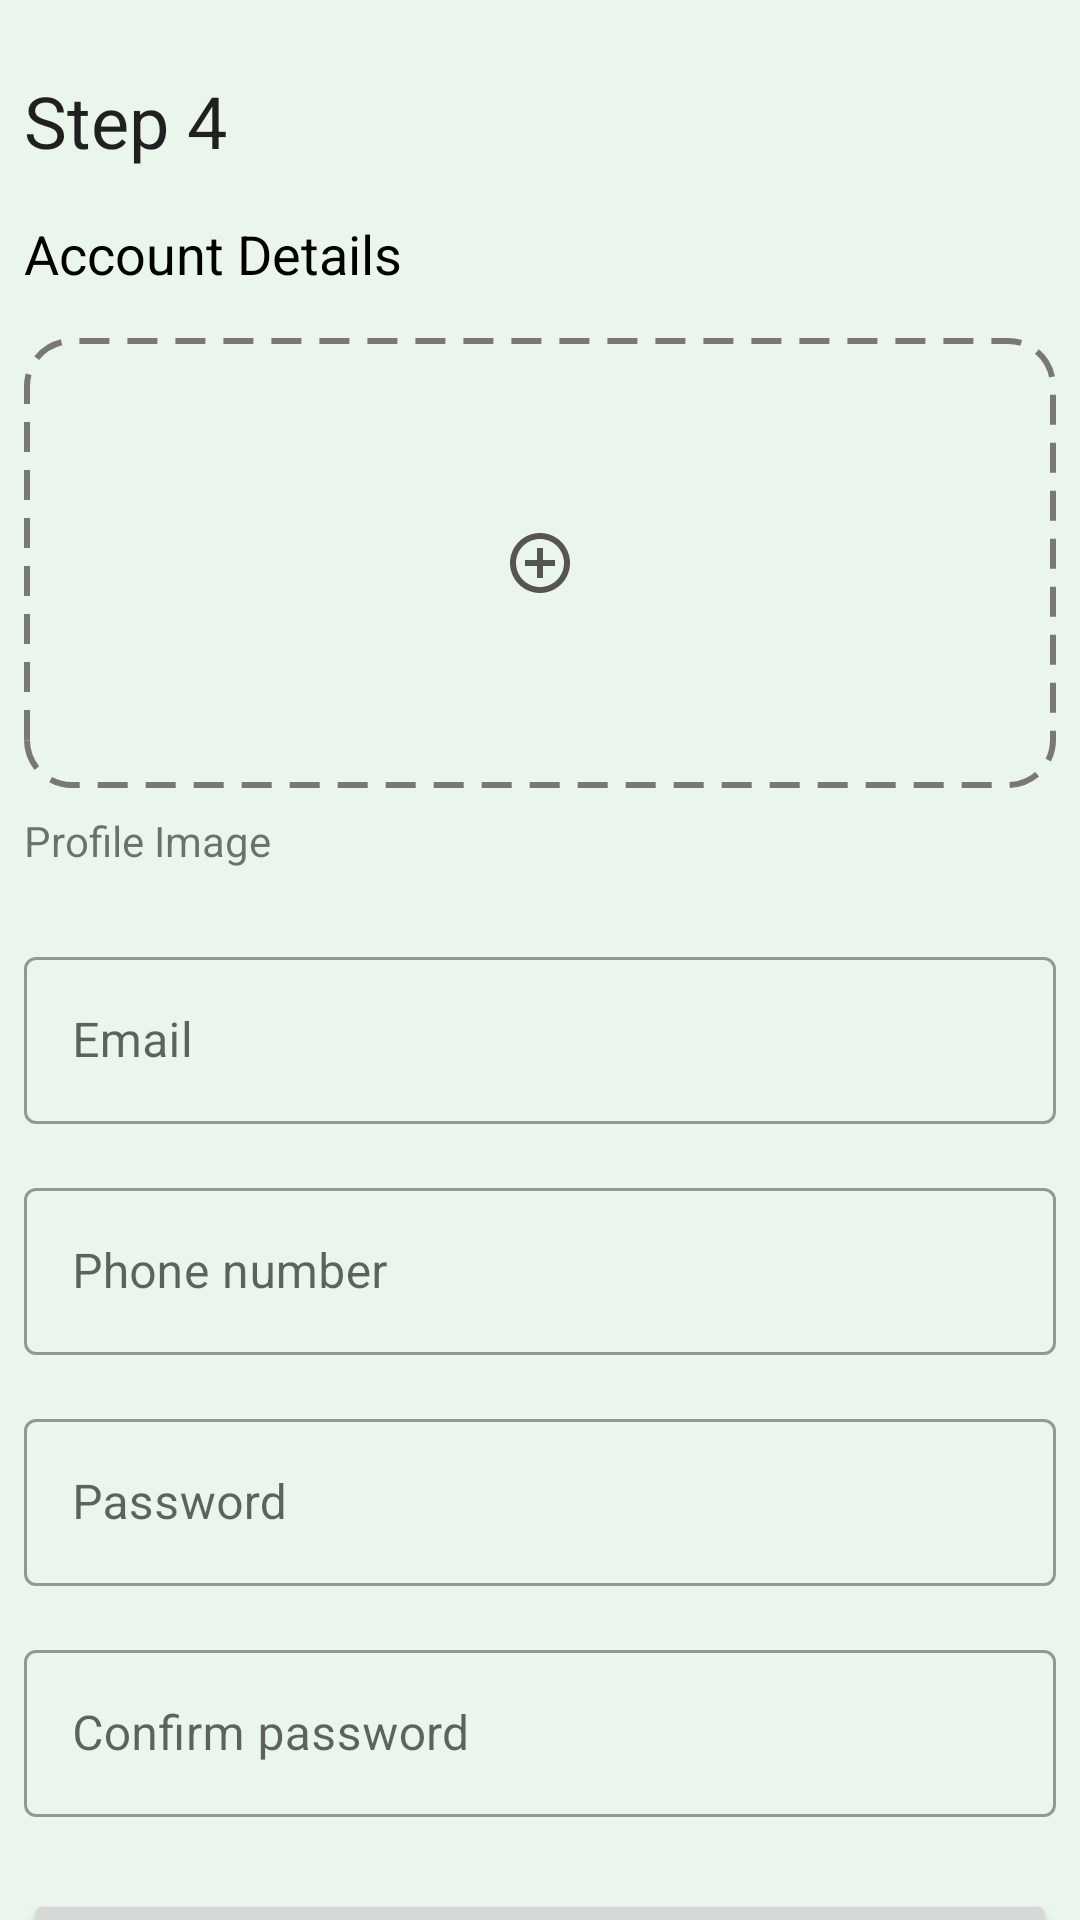

Write the Android layout XML for this screen, with the resource values it uses.
<!-- AndroidManifest.xml: application theme Theme.AgapeLife.NoActionBar -->
<!-- res/layout/activity_create_account.xml -->
<?xml version="1.0" encoding="utf-8"?>
<androidx.core.widget.NestedScrollView
    xmlns:android="http://schemas.android.com/apk/res/android"
    xmlns:app="http://schemas.android.com/apk/res-auto"
    xmlns:tools="http://schemas.android.com/tools"
    android:layout_width="match_parent"
    android:layout_height="match_parent"
    tools:context=".CreateAccountActivity"
    >
    <androidx.constraintlayout.widget.ConstraintLayout
        android:layout_width="match_parent"
        android:layout_height="match_parent"
        android:background="@color/agape_layout_background"
        >

        <TextView
            android:id="@+id/textView23"
            style="@style/TextAppearance.MaterialComponents.Headline5"
            android:layout_width="wrap_content"
            android:layout_height="wrap_content"
            android:layout_marginStart="8dp"
            android:layout_marginTop="24dp"
            android:text="Step 4"
            app:layout_constraintStart_toStartOf="parent"
            app:layout_constraintTop_toTopOf="parent" />

        <TextView
            android:id="@+id/textView24"
            style="@style/TextAppearance.AppCompat.Medium"
            android:layout_width="0dp"
            android:layout_height="wrap_content"
            android:layout_marginStart="8dp"
            android:layout_marginTop="16dp"
            android:layout_marginEnd="8dp"
            android:text="Account Details"
            android:textColor="@color/black"
            app:layout_constraintEnd_toEndOf="parent"
            app:layout_constraintStart_toStartOf="parent"
            app:layout_constraintTop_toBottomOf="@+id/textView23" />

        <androidx.constraintlayout.widget.ConstraintLayout
            android:id="@+id/constraintLayout3"
            android:layout_width="0dp"
            android:layout_height="150dp"
            android:layout_marginStart="8dp"
            android:layout_marginTop="16dp"
            android:layout_marginEnd="8dp"
            app:layout_constraintEnd_toEndOf="parent"
            app:layout_constraintStart_toStartOf="parent"
            app:layout_constraintTop_toBottomOf="@+id/textView24">

            <ImageView
                android:id="@+id/iv_profile_image"
                android:layout_width="match_parent"
                android:layout_height="match_parent"
                android:background="@drawable/dashed"
                android:scaleType="centerCrop"
                app:layout_constraintBottom_toBottomOf="parent"
                app:layout_constraintEnd_toEndOf="parent"
                app:layout_constraintStart_toStartOf="parent"
                app:layout_constraintTop_toTopOf="parent" />

            <ImageView
                android:id="@+id/iv_add_profile_image"
                android:layout_width="wrap_content"
                android:layout_height="wrap_content"
                app:layout_constraintBottom_toBottomOf="parent"
                app:layout_constraintEnd_toEndOf="@+id/iv_profile_image"
                app:layout_constraintStart_toStartOf="parent"
                app:layout_constraintTop_toTopOf="parent"
                app:srcCompat="@drawable/ic_baseline_add_circle_outline_24" />
        </androidx.constraintlayout.widget.ConstraintLayout>

        <TextView
            android:id="@+id/textView25"
            android:layout_width="wrap_content"
            android:layout_height="wrap_content"
            android:layout_marginStart="8dp"
            android:layout_marginTop="8dp"
            android:text="Profile Image"
            app:layout_constraintStart_toStartOf="parent"
            app:layout_constraintTop_toBottomOf="@+id/constraintLayout3" />

        <com.google.android.material.textfield.TextInputLayout
            android:id="@+id/layout_email"
            style="@style/Widget.MaterialComponents.TextInputLayout.OutlinedBox"
            android:layout_width="0dp"
            android:layout_height="wrap_content"
            android:layout_marginStart="8dp"
            android:layout_marginTop="24dp"
            android:layout_marginEnd="8dp"
            app:layout_constraintEnd_toEndOf="parent"
            app:layout_constraintStart_toStartOf="parent"
            app:layout_constraintTop_toBottomOf="@+id/textView25">

            <com.google.android.material.textfield.TextInputEditText
                android:id="@+id/et_email"
                android:layout_width="match_parent"
                android:layout_height="wrap_content"
                android:hint="Email" />
        </com.google.android.material.textfield.TextInputLayout>

        <com.google.android.material.textfield.TextInputLayout
            android:id="@+id/layout_phone"
            style="@style/Widget.MaterialComponents.TextInputLayout.OutlinedBox"
            android:layout_width="0dp"
            android:layout_height="wrap_content"
            android:layout_marginStart="8dp"
            android:layout_marginTop="16dp"
            android:layout_marginEnd="8dp"
            app:layout_constraintEnd_toEndOf="parent"
            app:layout_constraintStart_toStartOf="parent"
            app:layout_constraintTop_toBottomOf="@+id/layout_email">

            <com.google.android.material.textfield.TextInputEditText
                android:id="@+id/et_phone"
                android:layout_width="match_parent"
                android:layout_height="wrap_content"
                android:hint="Phone number"
                android:inputType="phone" />
        </com.google.android.material.textfield.TextInputLayout>

        <com.google.android.material.textfield.TextInputLayout
            android:id="@+id/layout_password"
            style="@style/Widget.MaterialComponents.TextInputLayout.OutlinedBox"
            android:layout_width="0dp"
            android:layout_height="wrap_content"
            android:layout_marginStart="8dp"
            android:layout_marginTop="16dp"
            android:layout_marginEnd="8dp"
            app:layout_constraintEnd_toEndOf="parent"
            app:layout_constraintStart_toStartOf="parent"
            app:layout_constraintTop_toBottomOf="@+id/layout_phone">

            <com.google.android.material.textfield.TextInputEditText
                android:id="@+id/et_password"
                android:layout_width="match_parent"
                android:layout_height="wrap_content"
                android:hint="Password"
                android:inputType="textPassword" />
        </com.google.android.material.textfield.TextInputLayout>

        <com.google.android.material.textfield.TextInputLayout
            android:id="@+id/layout_confirm_password"
            style="@style/Widget.MaterialComponents.TextInputLayout.OutlinedBox"
            android:layout_width="0dp"
            android:layout_height="wrap_content"
            android:layout_marginStart="8dp"
            android:layout_marginTop="16dp"
            android:layout_marginEnd="8dp"
            app:layout_constraintEnd_toEndOf="parent"
            app:layout_constraintStart_toStartOf="parent"
            app:layout_constraintTop_toBottomOf="@+id/layout_password">

            <com.google.android.material.textfield.TextInputEditText
                android:id="@+id/et_confirm_password"
                android:layout_width="match_parent"
                android:layout_height="wrap_content"
                android:hint="Confirm password" />
        </com.google.android.material.textfield.TextInputLayout>

        <Button
            android:id="@+id/btn_submit_details"
            android:layout_width="0dp"
            android:layout_height="wrap_content"
            android:layout_marginStart="8dp"
            android:layout_marginTop="24dp"
            android:layout_marginEnd="8dp"
            android:text="Submit Details"
            android:height="60dp"
            android:fontFamily="sans-serif-condensed"
            android:paddingHorizontal="40dp"
            app:layout_constraintEnd_toEndOf="parent"
            app:layout_constraintStart_toStartOf="parent"
            app:layout_constraintTop_toBottomOf="@+id/layout_confirm_password" />
    </androidx.constraintlayout.widget.ConstraintLayout>
</androidx.core.widget.NestedScrollView>
<!-- resources referenced by this layout -->
<resources>
  <color name="agape_layout_background">#192F9F44</color>
  <color name="black">#FF000000</color>
  <!-- drawable dashed (drawable) -->
  <?xml version="1.0" encoding="utf-8"?>
  <shape xmlns:android="http://schemas.android.com/apk/res/android">
      <stroke
          android:width="2dp"
          android:color="#7A7777"
          android:dashWidth="10dp"
          android:dashGap="6dp"/>
  
      <padding
          android:left="7dp"
          android:right="7dp"
          android:top="7dp"
          android:bottom="7dp"/>
  
      <corners
          android:radius="15dp"/>
  </shape>
  <!-- drawable ic_baseline_add_circle_outline_24 (drawable) -->
  <vector android:height="24dp" android:tint="#565555"
      android:viewportHeight="24" android:viewportWidth="24"
      android:width="24dp" xmlns:android="http://schemas.android.com/apk/res/android">
      <path android:fillColor="@android:color/white" android:pathData="M13,7h-2v4L7,11v2h4v4h2v-4h4v-2h-4L13,7zM12,2C6.48,2 2,6.48 2,12s4.48,10 10,10 10,-4.48 10,-10S17.52,2 12,2zM12,20c-4.41,0 -8,-3.59 -8,-8s3.59,-8 8,-8 8,3.59 8,8 -3.59,8 -8,8z"/>
  </vector>
  <style name="Theme.AgapeLife.NoActionBar" parent="Theme.AgapeLife">
          <item name="windowActionBar">false</item>
          <item name="windowNoTitle">true</item>
      </style>
  <style name="Theme.AgapeLife" parent="Theme.MaterialComponents.DayNight.DarkActionBar">
          
          <item name="colorPrimary">@color/agape_primary</item>
          <item name="colorPrimaryVariant">@color/agape_primary</item>
          <item name="colorOnPrimary">@color/agape_layout_text</item>
          
          <item name="colorSecondary">@color/agape_primary</item>
          <item name="colorSecondaryVariant">@color/agape_primary</item>
          <item name="colorOnSecondary">@color/agape_layout_text</item>
          
          <item name="android:statusBarColor" tools:targetApi="l">?attr/colorPrimaryVariant</item>
          
      </style>
  <color name="agape_primary">#2F9F44</color>
  <color name="agape_layout_text">#CEFFD7</color>
</resources>
